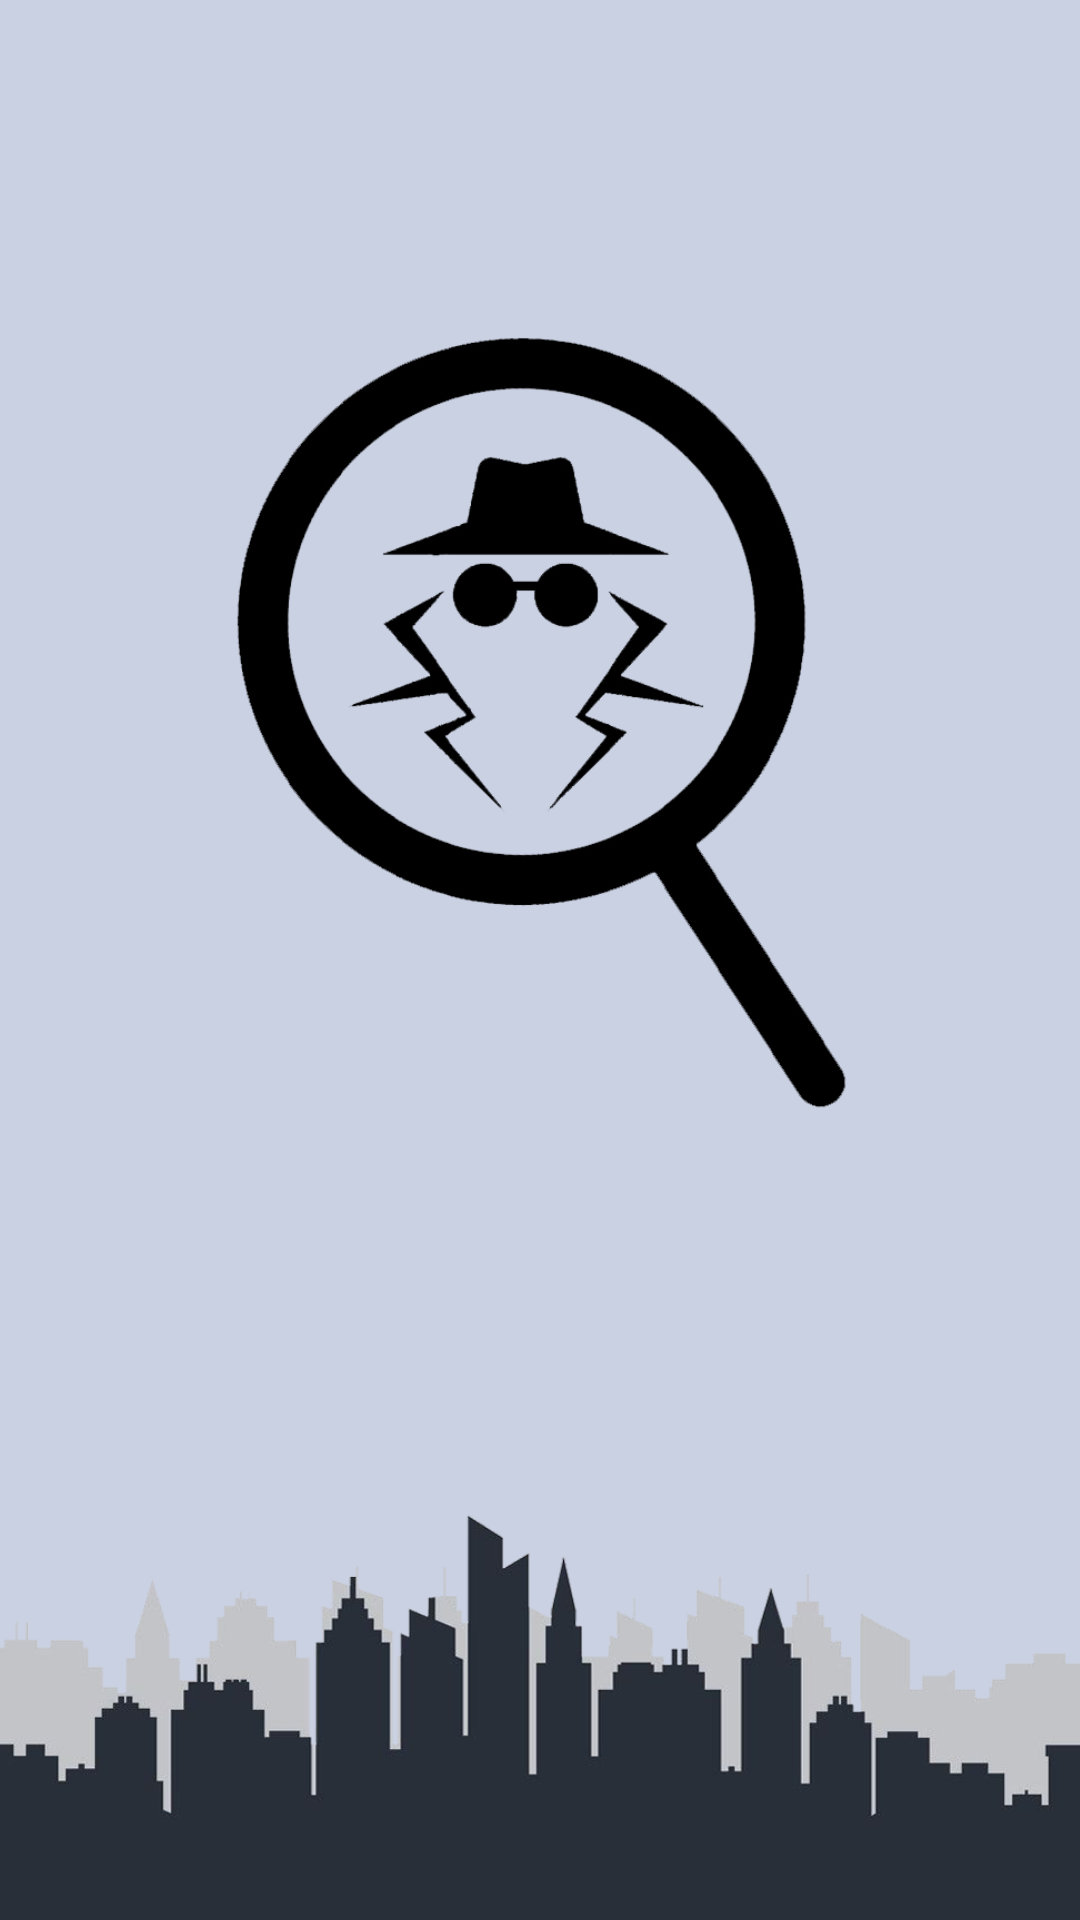

This screen was rendered from an Android layout file. Write that file and the resources it references.
<!-- AndroidManifest.xml: application theme Theme.SpyGame -->
<!-- res/layout/activity_splash_screen.xml -->
<?xml version="1.0" encoding="utf-8"?>
<androidx.constraintlayout.widget.ConstraintLayout xmlns:android="http://schemas.android.com/apk/res/android"
    xmlns:app="http://schemas.android.com/apk/res-auto"
    xmlns:tools="http://schemas.android.com/tools"
    android:id="@+id/parent"
    android:layout_width="match_parent"
    android:layout_height="match_parent"
    android:background="#CAD1E2"
    tools:context=".SplashScreenActivity">


    <TextView
        android:id="@+id/tap"
        android:layout_width="wrap_content"
        android:layout_height="wrap_content"
        android:layout_marginTop="440dp"
        android:layout_marginBottom="245dp"
        android:text="ادامه"
        android:textColor="#56595E"
        android:textSize="35dp"
        app:layout_constraintBottom_toBottomOf="parent"
        app:layout_constraintEnd_toEndOf="parent"
        app:layout_constraintStart_toStartOf="parent"
        app:layout_constraintTop_toTopOf="parent" />

    <ImageView
        android:id="@+id/imageView4"
        android:layout_width="match_parent"
        android:layout_height="140dp"
        android:scaleType="centerCrop"
        app:layout_constraintBottom_toBottomOf="parent"
        app:layout_constraintEnd_toEndOf="parent"
        app:layout_constraintStart_toStartOf="parent"
        app:srcCompat="@drawable/city" />

    <ImageView
        android:id="@+id/imageView8"
        android:layout_width="400dp"
        android:layout_height="400dp"
        android:layout_marginTop="31dp"
        android:layout_marginBottom="9dp"
        app:layout_constraintBottom_toTopOf="@+id/tap"
        app:layout_constraintEnd_toEndOf="parent"
        app:layout_constraintStart_toStartOf="parent"
        app:layout_constraintTop_toTopOf="parent"
        app:srcCompat="@drawable/logo" />

</androidx.constraintlayout.widget.ConstraintLayout>
<!-- resources referenced by this layout -->
<resources>
  <!-- drawable city: png bitmap (drawable, 87749 bytes) -->
  <!-- drawable logo: png bitmap (drawable, 92386 bytes) -->
  <style name="Theme.SpyGame" parent="Theme.MaterialComponents.DayNight.NoActionBar">
          
          <item name="colorPrimary">@color/purple_500</item>
          <item name="colorPrimaryVariant">@color/black</item>
          <item name="colorOnPrimary">@color/white</item>
          
          <item name="colorSecondary">@color/teal_200</item>
          <item name="colorSecondaryVariant">@color/teal_700</item>
          <item name="colorOnSecondary">@color/black</item>
          
          <item name="android:statusBarColor" tools:targetApi="l">?attr/colorPrimaryVariant</item>
          
  
      </style>
  <color name="purple_500">#F44336</color>
  <color name="black">#FF000000</color>
  <color name="white">#FFFFFFFF</color>
  <color name="teal_200">#FFEB3B</color>
  <color name="teal_700">#FF018786</color>
</resources>
